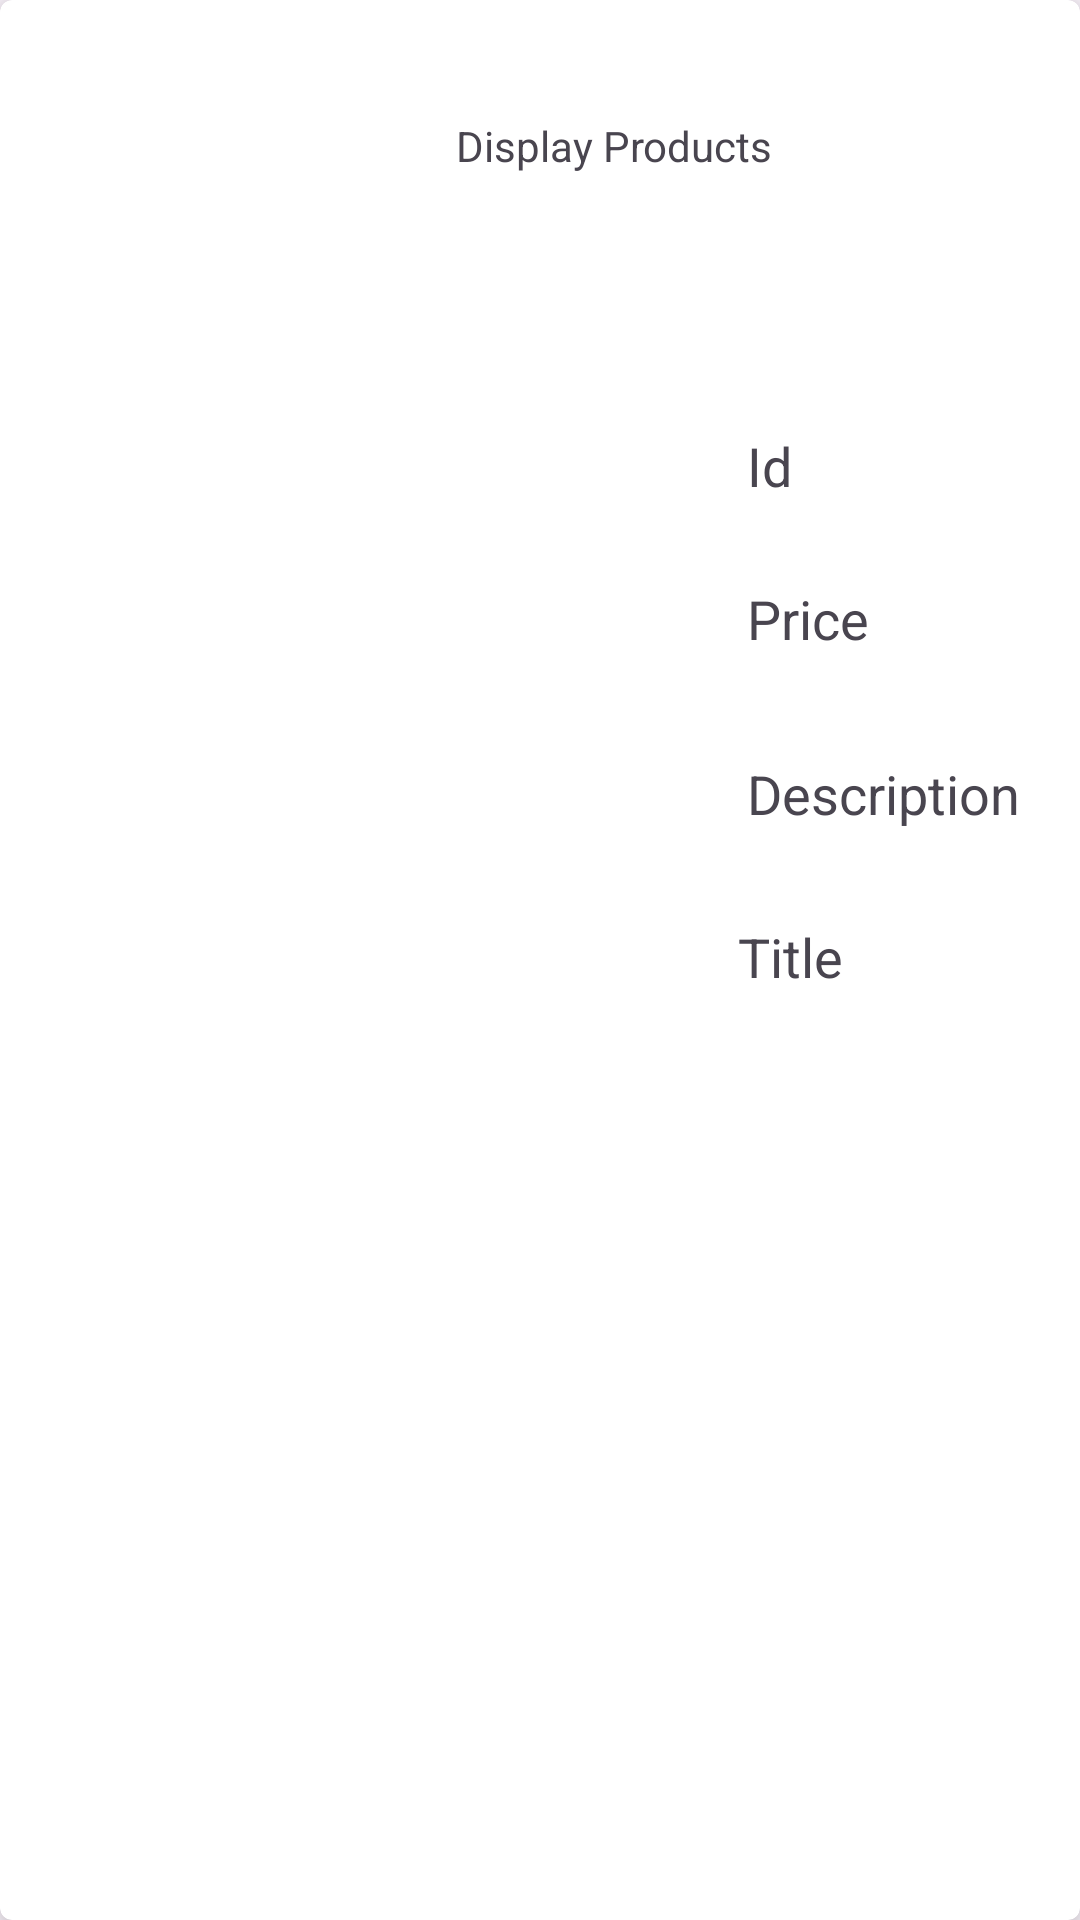

Android layout source for this screen:
<!-- AndroidManifest.xml: application theme Theme.PractiseFetching -->
<!-- res/layout/image_lists_item.xml -->
<?xml version="1.0" encoding="utf-8"?>
<androidx.cardview.widget.CardView
    xmlns:app="http://schemas.android.com/apk/res-auto"
    xmlns:tools="http://schemas.android.com/tools"
    xmlns:android="http://schemas.android.com/apk/res/android"
    android:layout_width="match_parent"
    android:layout_height="wrap_content"
    app:cardCornerRadius="4dp"
    app:cardElevation="8dp"
    android:layout_margin="8dp">
<androidx.constraintlayout.widget.ConstraintLayout xmlns:android="http://schemas.android.com/apk/res/android"
    xmlns:app="http://schemas.android.com/apk/res-auto"
    xmlns:tools="http://schemas.android.com/tools"
    android:layout_width="match_parent"
    android:layout_height="match_parent">

    <TextView
        android:id="@+id/textView"
        android:layout_width="wrap_content"
        android:layout_height="wrap_content"
        android:layout_marginStart="152dp"
        android:layout_marginTop="39dp"
        android:text="Display Products"
        app:layout_constraintStart_toStartOf="parent"
        app:layout_constraintTop_toTopOf="parent" />

    <ImageView
        android:id="@+id/ivavatar"
        android:layout_width="185dp"
        android:layout_height="200dp"
        android:layout_marginStart="16dp"
        android:layout_marginTop="76dp"
        app:layout_constraintStart_toStartOf="parent"
        app:layout_constraintTop_toBottomOf="@+id/textView"
        tools:srcCompat="@tools:sample/avatars" />

    <TextView
        android:id="@+id/tvid"
        android:layout_width="67dp"
        android:layout_height="27dp"
        android:layout_marginStart="48dp"
        android:layout_marginTop="85dp"
        android:text="Id"
        android:textSize="18sp"
        app:layout_constraintStart_toEndOf="@+id/ivavatar"
        app:layout_constraintTop_toBottomOf="@+id/textView" />

    <TextView
        android:id="@+id/tvprice"
        android:layout_width="wrap_content"
        android:layout_height="wrap_content"
        android:layout_marginStart="48dp"
        android:layout_marginTop="24dp"
        android:text="Price"
        android:textSize="18sp"
        app:layout_constraintStart_toEndOf="@+id/ivavatar"
        app:layout_constraintTop_toBottomOf="@+id/tvid" />

    <TextView
        android:id="@+id/tvdescription"
        android:layout_width="wrap_content"
        android:layout_height="wrap_content"
        android:layout_marginStart="48dp"
        android:layout_marginTop="34dp"
        android:text="Description"
        android:textSize="18sp"
        app:layout_constraintStart_toEndOf="@+id/ivavatar"
        app:layout_constraintTop_toBottomOf="@+id/tvprice" />

    <TextView
        android:id="@+id/tvtitle"
        android:layout_width="wrap_content"
        android:layout_height="wrap_content"
        android:layout_marginStart="45dp"
        android:layout_marginTop="30dp"
        android:text="Title"
        android:textSize="18sp"
        app:layout_constraintStart_toEndOf="@+id/ivavatar"
        app:layout_constraintTop_toBottomOf="@+id/tvdescription" />
</androidx.constraintlayout.widget.ConstraintLayout>
</androidx.cardview.widget.CardView>
<!-- resources referenced by this layout -->
<resources>
  <style name="Theme.PractiseFetching" parent="Base.Theme.PractiseFetching" />
  <style name="Base.Theme.PractiseFetching" parent="Theme.Material3.DayNight.NoActionBar">
          
          
      </style>
</resources>
